Run: headless pygame with SDL's dummy video driver; simulated clock (each Clock.tick advances the game by its frame time, no real sleeping); random seed 0; keys injected as events and as key.get_pressed() state; mouse plan: one left click at the window centre at the start of phase 2, then a move to the lower-right quarter at the start of phase 3.
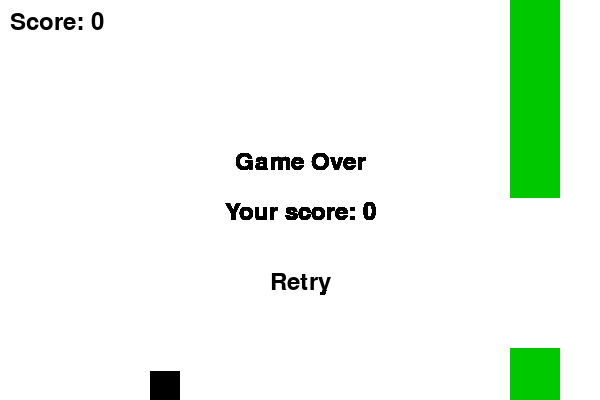
Frame 1 of 4 · flips 1–60 · no input
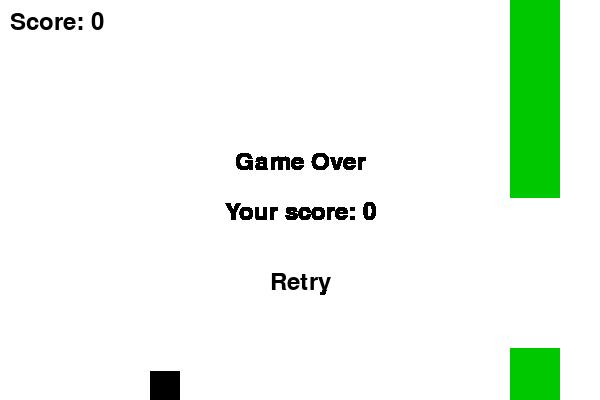
Frame 2 of 4 · flips 61–180 · clicked the window centre · tapped SPACE, RETURN · held RIGHT (→), D
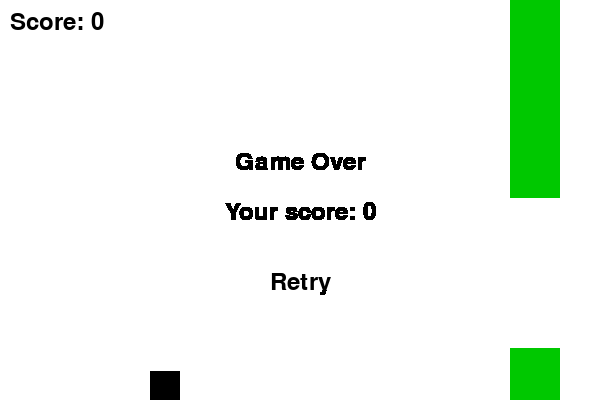
Frame 3 of 4 · flips 181–300 · moved the mouse to the lower-right quarter · held DOWN (↓), S
Frame 4 of 4 · flips 301–420 · held LEFT (←), A, UP (↑), W · screen unchanged from frame 3, image omitted

The pygame program that drew these frames:

import pygame
import sys
import random

# Initialize Pygame
pygame.init()

# Constants
WIDTH, HEIGHT = 600, 400
FPS = 30
GRAVITY = 1

# Colors
WHITE = (255, 255, 255)
BLACK = (0, 0, 0)
RED = (0, 200, 0)

# Player variables
player_size = 30
player_x = WIDTH // 4
player_y = HEIGHT // 2
player_velocity = 0
gravity = GRAVITY
jump_strength = -12

# Pipe variables
pipe_width = 50
pipe_height = random.randint(100, 300)
pipe_x = WIDTH
pipe_gap = 150
pipe_speed = 5

# Score variables
score = 0
font = pygame.font.Font(None, 36)

# Create the game window
screen = pygame.display.set_mode((WIDTH, HEIGHT))
pygame.display.set_caption("Flappy Bird")

# Clock to control the frame rate
clock = pygame.time.Clock()

# Function to display the score
def show_score(score):
    score_display = font.render("Score: " + str(score), True, BLACK)
    screen.blit(score_display, (10, 10))

# Function to display a message
def display_message(message, y_offset=0):
    message_display = font.render(message, True, BLACK)
    screen.blit(message_display, (WIDTH // 2 - message_display.get_width() // 2, HEIGHT // 2 + y_offset))

# Function to draw the retry button
def draw_retry_button():
    pygame.draw.rect(screen, WHITE, (WIDTH // 2 - 50, HEIGHT // 2 + 50, 100, 40))
    retry_text = font.render("Retry", True, BLACK)
    screen.blit(retry_text, (WIDTH // 2 - retry_text.get_width() // 2, HEIGHT // 2 + 70))

# Main game loop
game_active = True
while True:
    for event in pygame.event.get():
        if event.type == pygame.QUIT:
            pygame.quit()
            sys.exit()
        elif event.type == pygame.KEYDOWN:
            if event.key == pygame.K_SPACE and game_active:
                player_velocity = jump_strength
        elif event.type == pygame.MOUSEBUTTONDOWN and not game_active:
            # Check if the mouse click is within the retry button area
            mouse_x, mouse_y = pygame.mouse.get_pos()
            if WIDTH // 2 - 50 <= mouse_x <= WIDTH // 2 + 50 and HEIGHT // 2 + 50 <= mouse_y <= HEIGHT // 2 + 90:
                # Reset game variables
                player_y = HEIGHT // 2
                player_velocity = 0
                pipe_x = WIDTH
                pipe_height = random.randint(100, 300)
                score = 0
                game_active = True

    if game_active:
        # Update player position
        player_velocity += gravity
        player_y += player_velocity

        # Update pipe position
        pipe_x -= pipe_speed
        if pipe_x < -pipe_width:
            pipe_x = WIDTH
            pipe_height = random.randint(100, 300)
            score += 1
            if score % 5 == 0:
                pipe_gap -= 5 

        # Check for collisions with pipes
        if (
            player_x < pipe_x + pipe_width
            and player_x + player_size > pipe_x
            and (player_y < pipe_height or player_y + player_size > pipe_height + pipe_gap)
        ):
            game_active = False

        # Check if the player is out of the screen
        if player_y < 0 or player_y + player_size > HEIGHT:
            game_active = False

        # Draw everything
        screen.fill(WHITE)
        pygame.draw.rect(screen, BLACK, (player_x, player_y, player_size, player_size))
        pygame.draw.rect(screen, RED, (pipe_x, 0, pipe_width, pipe_height))
        pygame.draw.rect(
            screen,
            RED,
            (pipe_x, pipe_height + pipe_gap, pipe_width, HEIGHT - pipe_height - pipe_gap),
        )

        # Display the score
        show_score(score)
    else:
        # Display game over message
        display_message("Game Over", y_offset=-50)
        display_message("Your score: " + str(score), y_offset=0)
        pipe_gap = 150
        draw_retry_button()

    # Update the display
    pygame.display.flip()

    # Cap the frame rate
    clock.tick(FPS)
